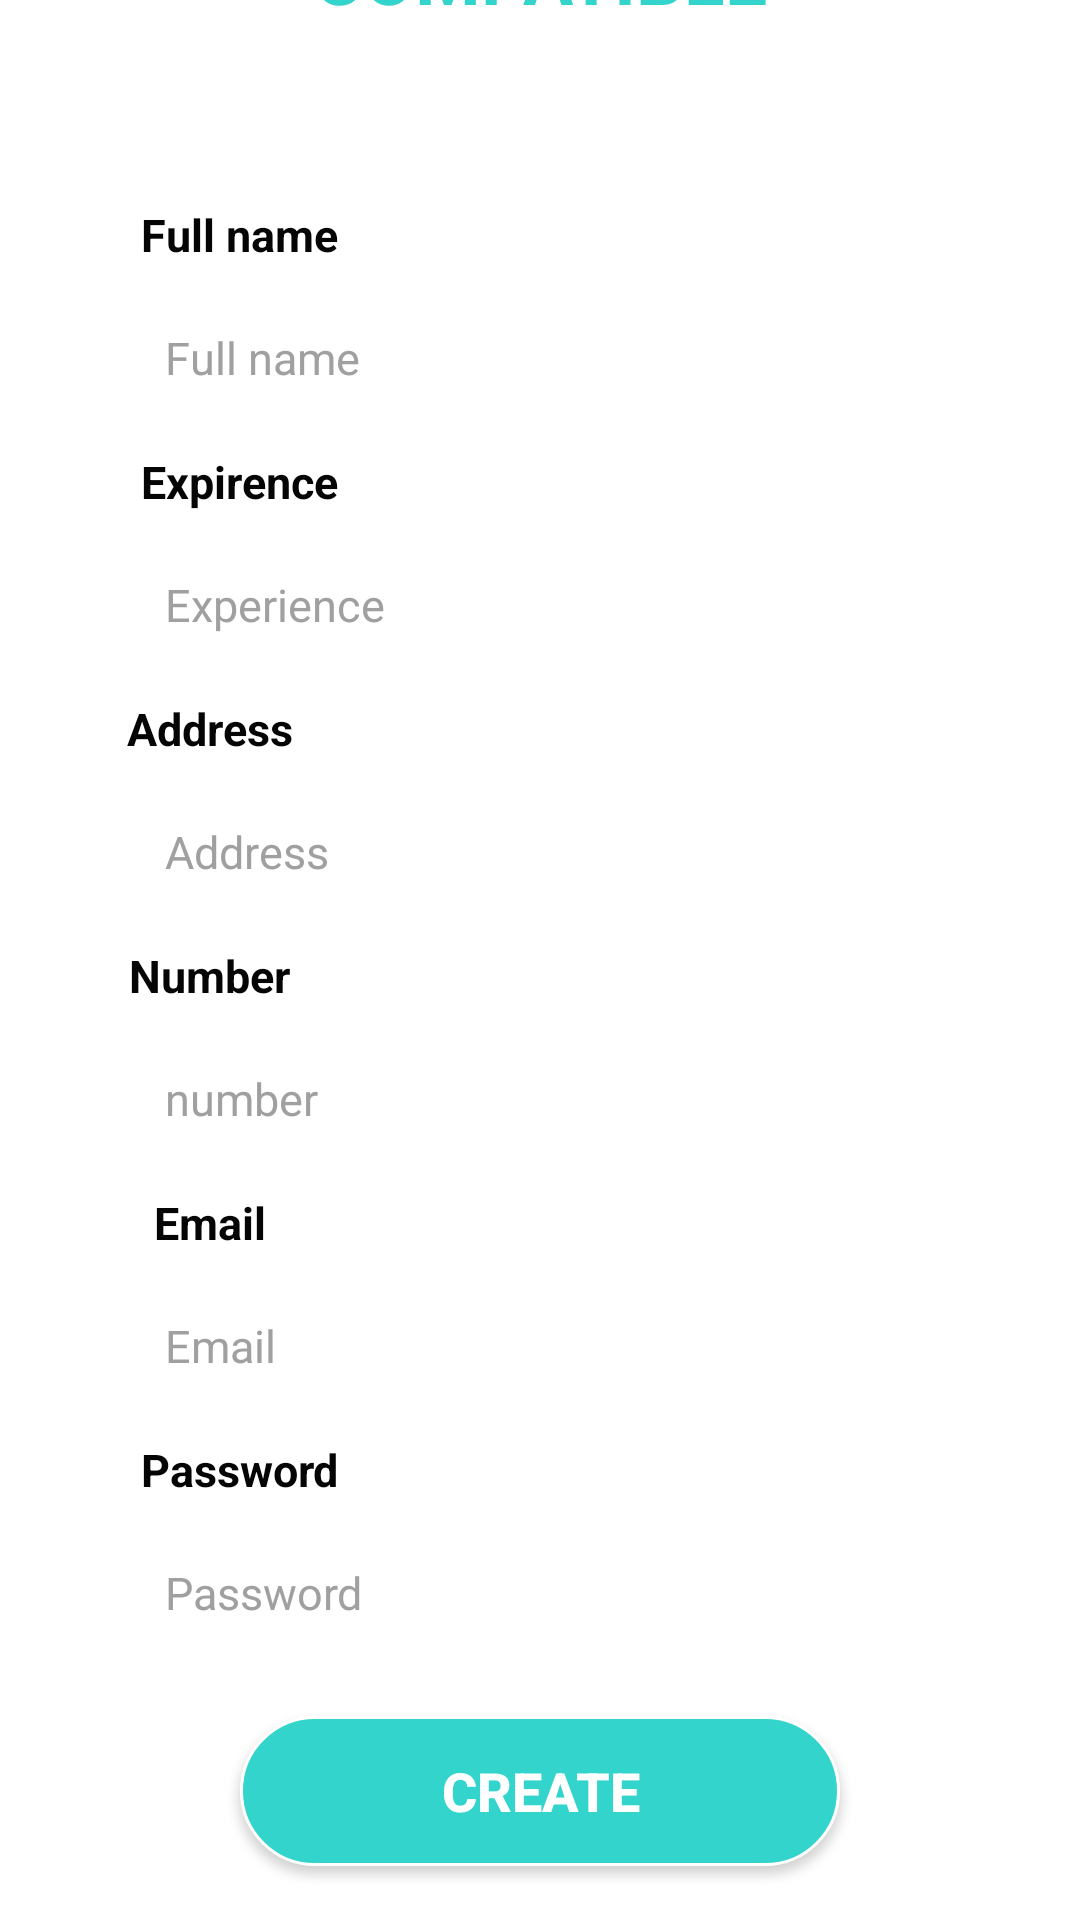

Produce the Android XML layout that renders to this screen, including the resource entries it uses.
<!-- AndroidManifest.xml: application theme Theme.MyQM -->
<!-- res/layout/activity_create_count_contable.xml -->
<?xml version="1.0" encoding="utf-8"?>
<androidx.constraintlayout.widget.ConstraintLayout xmlns:android="http://schemas.android.com/apk/res/android"
    xmlns:app="http://schemas.android.com/apk/res-auto"
    xmlns:tools="http://schemas.android.com/tools"
    android:id="@+id/main"
    android:layout_width="match_parent"
    android:layout_height="match_parent"
    android:background="#FFFFFF"
    tools:context=".create_count_contable">

    <LinearLayout
        android:layout_width="match_parent"
        android:layout_height="match_parent"
        android:orientation="vertical"
        android:gravity="center"
        android:background="@color/white">

    <TextView
        android:id="@+id/textView"
        android:layout_width="180dp"
        android:layout_height="60dp"
        android:text="COMPATIBLE"
        android:textColor="@color/blue"
        android:textColorLink="#FFFFFF"
        android:textSize="25sp"
        android:textStyle="bold"
        android:gravity="center|top"
        />
    <LinearLayout
        android:layout_width="350dp"
        android:layout_height="630dp"
        android:gravity="center"
        android:background="@drawable/btn_white"
        android:orientation="vertical"
        app:cardElevation="15dp"
        android:elevation="6dp"
        >
        <TextView
            android:id="@+id/namelable"
            android:layout_width="wrap_content"
            android:layout_height="wrap_content"
            android:text="Full name"
            android:textColor="#050505"
            android:textSize="15sp"
            android:textStyle="bold"
            android:layout_marginRight="100dp" />


        <EditText
            android:id="@+id/full_name"
            android:layout_width="280dp"
            android:layout_height="46dp"
            android:ems="10"
            android:hint="Full name"
            android:inputType="text"
            android:textColor="@color/Black2"
            android:textSize="15dp"
            android:paddingStart="15dp"
            android:layout_margin="8dp"
            android:textColorHint="@color/Black_for_hint"
            android:background="@drawable/input_strock" />


        <TextView
            android:id="@+id/expiriencelable"
            android:layout_width="wrap_content"
            android:layout_height="wrap_content"
            android:text="Expirence"
            android:textColor="#050505"
            android:textSize="15sp"
            android:textStyle="bold"
            android:layout_marginRight="100dp"/>

        <EditText
            android:id="@+id/expirience"
            android:layout_width="280dp"
            android:layout_height="46dp"
            android:ems="10"
            android:hint="Experience"
            android:textColor="@color/Black2"
            android:inputType="text"
            android:paddingStart="15dp"
            android:textSize="15dp"
            android:layout_margin="8dp"
            android:textColorHint="@color/Black_for_hint"
            android:background="@drawable/input_strock" />


        <TextView
            android:id="@+id/addresslable"
            android:layout_width="wrap_content"
            android:layout_height="wrap_content"
            android:text="Address"
            android:textColor="#050505"
            android:textSize="15sp"
            android:textStyle="bold"
            android:layout_marginRight="110dp" />

        <EditText
            android:id="@+id/address"
            android:layout_width="280dp"
            android:layout_height="46dp"
            android:ems="10"
            android:textColor="@color/Black2"
            android:hint="Address"
            android:inputType="text"
            android:paddingStart="15dp"
            android:layout_margin="8dp"
            android:textSize="15dp"
            android:textColorHint="@color/Black_for_hint"
            android:background="@drawable/input_strock"/>

        <TextView
            android:id="@+id/email"
            android:layout_width="wrap_content"
            android:layout_height="wrap_content"
            android:text="Number"
            android:textColor="#050505"
            android:textSize="15sp"
            android:textStyle="bold"
            android:layout_marginRight="110dp" />

        <EditText
            android:id="@+id/email_text"
            android:layout_width="280dp"
            android:layout_height="46dp"
            android:ems="10"
            android:hint="number"
            android:textColor="@color/Black2"
            android:inputType="text"
            android:paddingStart="15dp"
            android:layout_margin="8dp"
            android:textSize="15dp"
            android:textColorHint="@color/Black_for_hint"
            android:background="@drawable/input_strock" />

        <TextView
            android:layout_width="wrap_content"
            android:layout_height="wrap_content"
            android:text="Email"
            android:textColor="#050505"
            android:textSize="15sp"
            android:textStyle="bold"
            android:layout_marginRight="110dp" />

        <EditText

            android:layout_width="280dp"
            android:layout_height="46dp"
            android:ems="10"
            android:hint="Email"
            android:inputType="text"
            android:textColor="@color/Black2"
            android:paddingStart="15dp"
            android:layout_margin="8dp"
            android:textSize="15dp"
            android:textColorHint="@color/Black_for_hint"
            android:background="@drawable/input_strock"/>

        <TextView
            android:id="@+id/number"
            android:layout_width="wrap_content"
            android:layout_height="wrap_content"
            android:text="Password"
            android:textColor="#050505"
            android:textSize="15sp"
            android:textStyle="bold"
            android:layout_marginRight="100dp" />

        <EditText
            android:id="@+id/number_text"
            android:layout_width="280dp"
            android:layout_height="46dp"
            android:ems="10"
            android:hint="Password"
            android:inputType="textPassword"
            android:paddingStart="15dp"
            android:layout_margin="8dp"
            android:textColor="@color/Black2"
            android:textSize="15dp"
            android:textColorHint="@color/Black_for_hint"
            android:background="@drawable/input_strock"/>
        <Button
            android:id="@+id/create_button"
            android:layout_width="200dp"
            android:layout_height="50dp"
            android:background="@drawable/bg_button"
            android:foregroundGravity="center"
            android:gravity="center"
            android:text="Create"
            android:textColorLink="@color/blue"
            android:textSize="18sp"
            android:textStyle="bold"
            android:layout_margin="10dp"
             />

    </LinearLayout>
    </LinearLayout>




</androidx.constraintlayout.widget.ConstraintLayout>
<!-- resources referenced by this layout -->
<resources>
  <color name="Black2">#41423f</color>
  <color name="Black_for_hint">#a0a0a0</color>
  <color name="blue">#33D4CC</color>
  <color name="white">#FFFFFFFF</color>
  <!-- drawable bg_button (drawable) -->
  <?xml version="1.0" encoding="utf-8"?>
  <shape android:shape="rectangle"
      xmlns:android="http://schemas.android.com/apk/res/android">
      <solid android:color="@color/blue"/>
      <stroke android:width="1dp" android:color="@color/white"/>
      <corners android:radius="50dp"/>
  </shape>
  <style name="Theme.MyQM" parent="Base.Theme.MyQM" />
  <style name="Base.Theme.MyQM" parent="Theme.AppCompat.NoActionBar">
          
          
      </style>
</resources>
